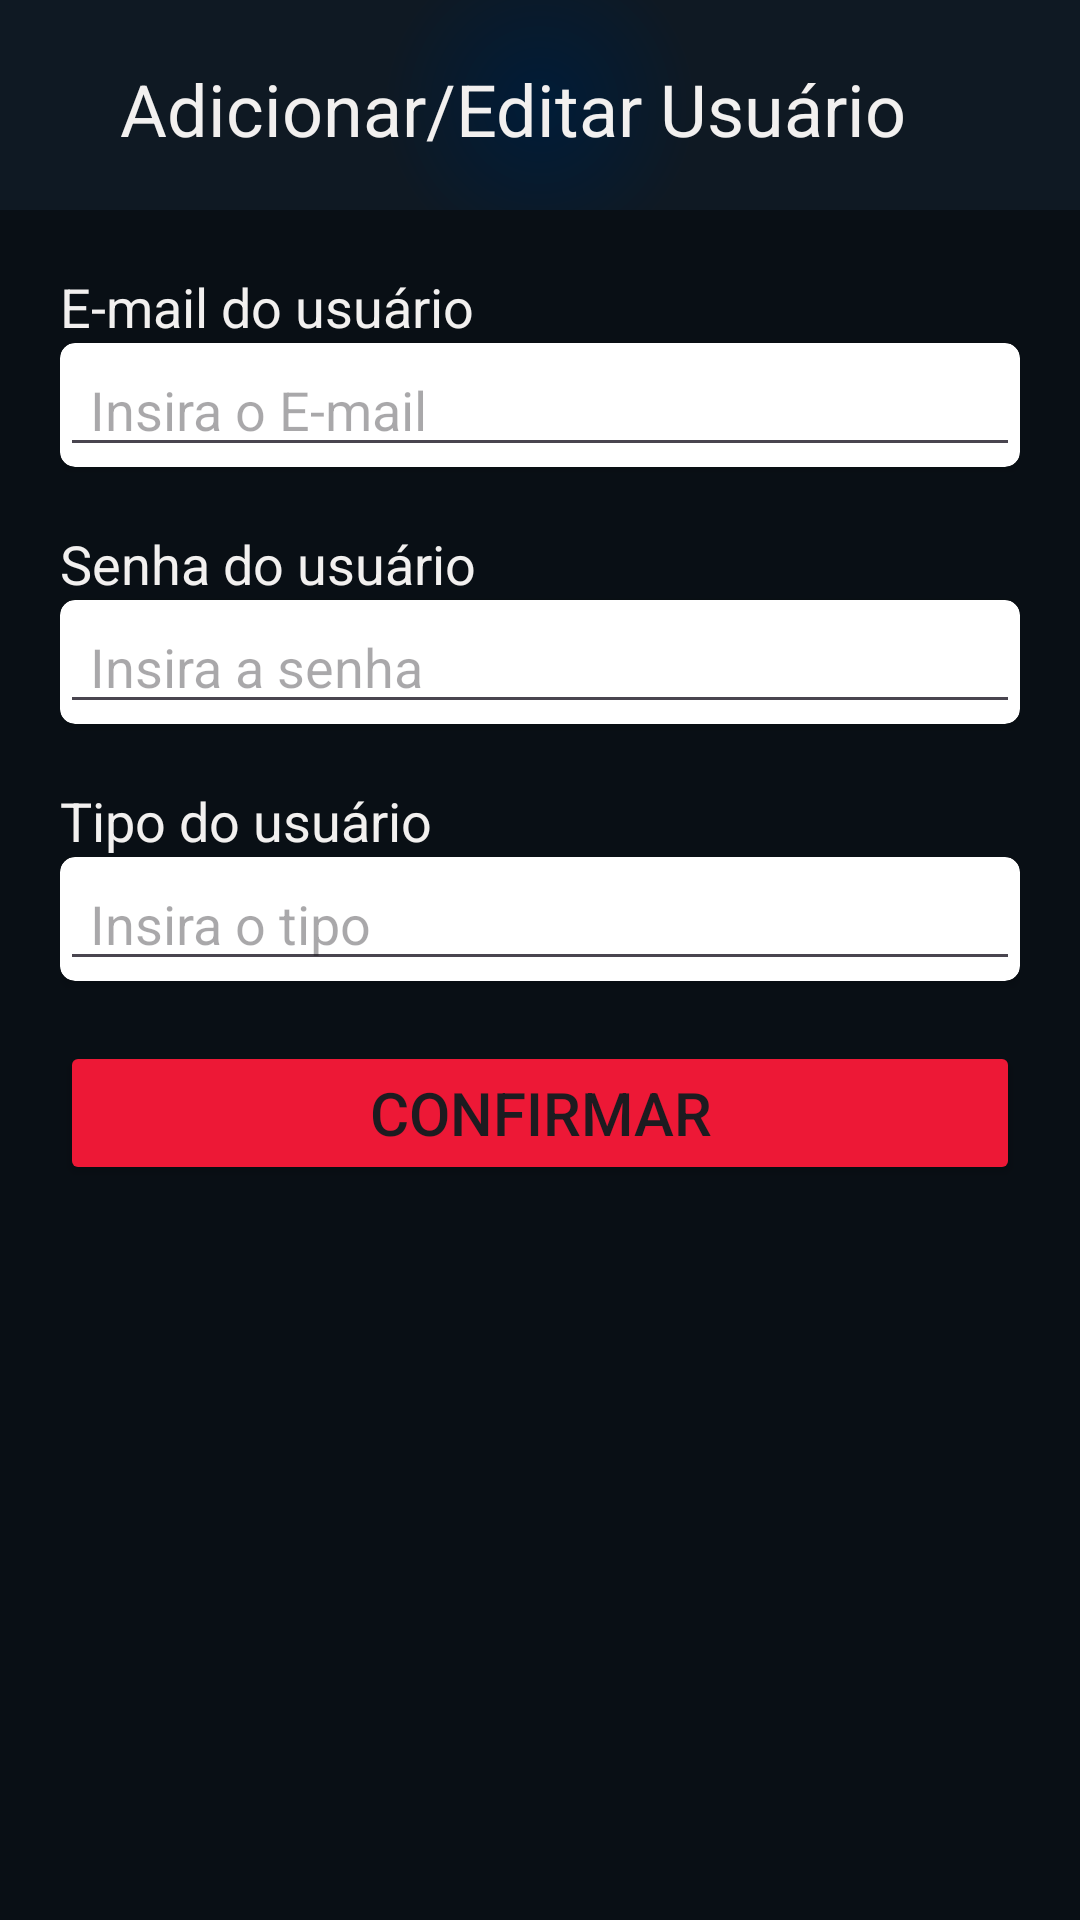

Reconstruct the res/layout file that produces this screen, plus the resources it refers to.
<!-- AndroidManifest.xml: activity theme Theme.Fatekinho -->
<!-- res/layout/activity_users_edit.xml -->
<?xml version="1.0" encoding="utf-8"?>
<LinearLayout xmlns:android="http://schemas.android.com/apk/res/android"
    xmlns:app="http://schemas.android.com/apk/res-auto"
    xmlns:tools="http://schemas.android.com/tools"
    android:layout_width="match_parent"
    android:layout_height="match_parent"
    android:background="@color/background_black"
    android:fitsSystemWindows="true"
    tools:context=".UsersEditActivity"
    android:orientation="vertical">
    <LinearLayout
        android:layout_width="match_parent"
        android:layout_height="70dp"
        android:background="@drawable/radial_chart"
        android:orientation="horizontal"
        android:gravity="start|center"
        android:padding="20dp">
        <ImageButton
            android:id="@+id/users_edit_btn_voltar"
            android:layout_width="wrap_content"
            android:layout_height="wrap_content"
            android:src="@drawable/baseline_arrow_back_ios_new_24"
            android:background="@android:color/transparent"
            android:layout_marginEnd="20dp"/>
        <TextView
            android:layout_width="wrap_content"
            android:layout_height="wrap_content"
            android:text="Adicionar/Editar Usuário"
            android:textColor="@color/white"
            android:textSize="24sp"/>
    </LinearLayout>
    <LinearLayout
        android:layout_width="match_parent"
        android:layout_height="fill_parent"
        android:orientation="vertical"
        android:padding="20dp">
        <TextView
            android:layout_width="wrap_content"
            android:layout_height="wrap_content"
            android:text="E-mail do usuário"
            android:textColor="@color/white"
            android:textSize="18sp"/>
        <androidx.cardview.widget.CardView
            android:layout_width="match_parent"
            android:layout_height="wrap_content"
            app:cardCornerRadius="5dp"
            android:layout_marginBottom="20dp">
            <EditText
                android:id="@+id/users_edit_txt_email"
                android:layout_width="match_parent"
                android:layout_height="wrap_content"
                android:hint="Insira o E-mail"
                android:paddingStart="10dp"
                android:textSize="18sp"
                />
        </androidx.cardview.widget.CardView>
        <TextView
            android:layout_width="wrap_content"
            android:layout_height="wrap_content"
            android:text="Senha do usuário"
            android:textColor="@color/white"
            android:textSize="18sp"/>
        <androidx.cardview.widget.CardView
            android:layout_width="match_parent"
            android:layout_height="wrap_content"
            app:cardCornerRadius="5dp"
            android:layout_marginBottom="20dp">
            <EditText
                android:id="@+id/users_edit_txt_senha"
                android:layout_width="match_parent"
                android:layout_height="wrap_content"
                android:hint="Insira a senha"
                android:paddingStart="10dp"
                android:textSize="18sp"
                />
        </androidx.cardview.widget.CardView>
        <TextView
            android:layout_width="wrap_content"
            android:layout_height="wrap_content"
            android:text="Tipo do usuário"
            android:textColor="@color/white"
            android:textSize="18sp"/>
        <androidx.cardview.widget.CardView
            android:layout_width="match_parent"
            android:layout_height="wrap_content"
            app:cardCornerRadius="5dp"
            android:layout_marginBottom="20dp">
            <EditText
                android:id="@+id/users_edit_txt_tipo"
                android:layout_width="match_parent"
                android:layout_height="wrap_content"
                android:hint="Insira o tipo"
                android:paddingStart="10dp"
                android:textSize="18sp"
                />
        </androidx.cardview.widget.CardView>
        <Button
            android:id="@+id/users_edit_btn_confirmar"
            android:layout_width="match_parent"
            android:layout_height="wrap_content"
            android:text="Confirmar"
            android:textSize="20sp"
            android:backgroundTint="@color/red"/>

    </LinearLayout>
</LinearLayout>
<!-- resources referenced by this layout -->
<resources>
  <color name="background_black">#090F15</color>
  <color name="red">#ED1836</color>
  <color name="white">#F2F0EF</color>
  <!-- drawable radial_chart (drawable) -->
  <?xml version="1.0" encoding="utf-8"?>
  <shape xmlns:android="http://schemas.android.com/apk/res/android"
      android:shape="rectangle">
      <gradient
          android:type="radial"
          android:gradientRadius="75%p"
          android:startColor="#001C38"
          android:endColor="#0F1923"
          />
  
  </shape>
  <style name="Theme.Fatekinho" parent="Base.Theme.Fatekinho" />
  <style name="Base.Theme.Fatekinho" parent="Theme.Material3.Light.NoActionBar">
          
          
      </style>
</resources>
